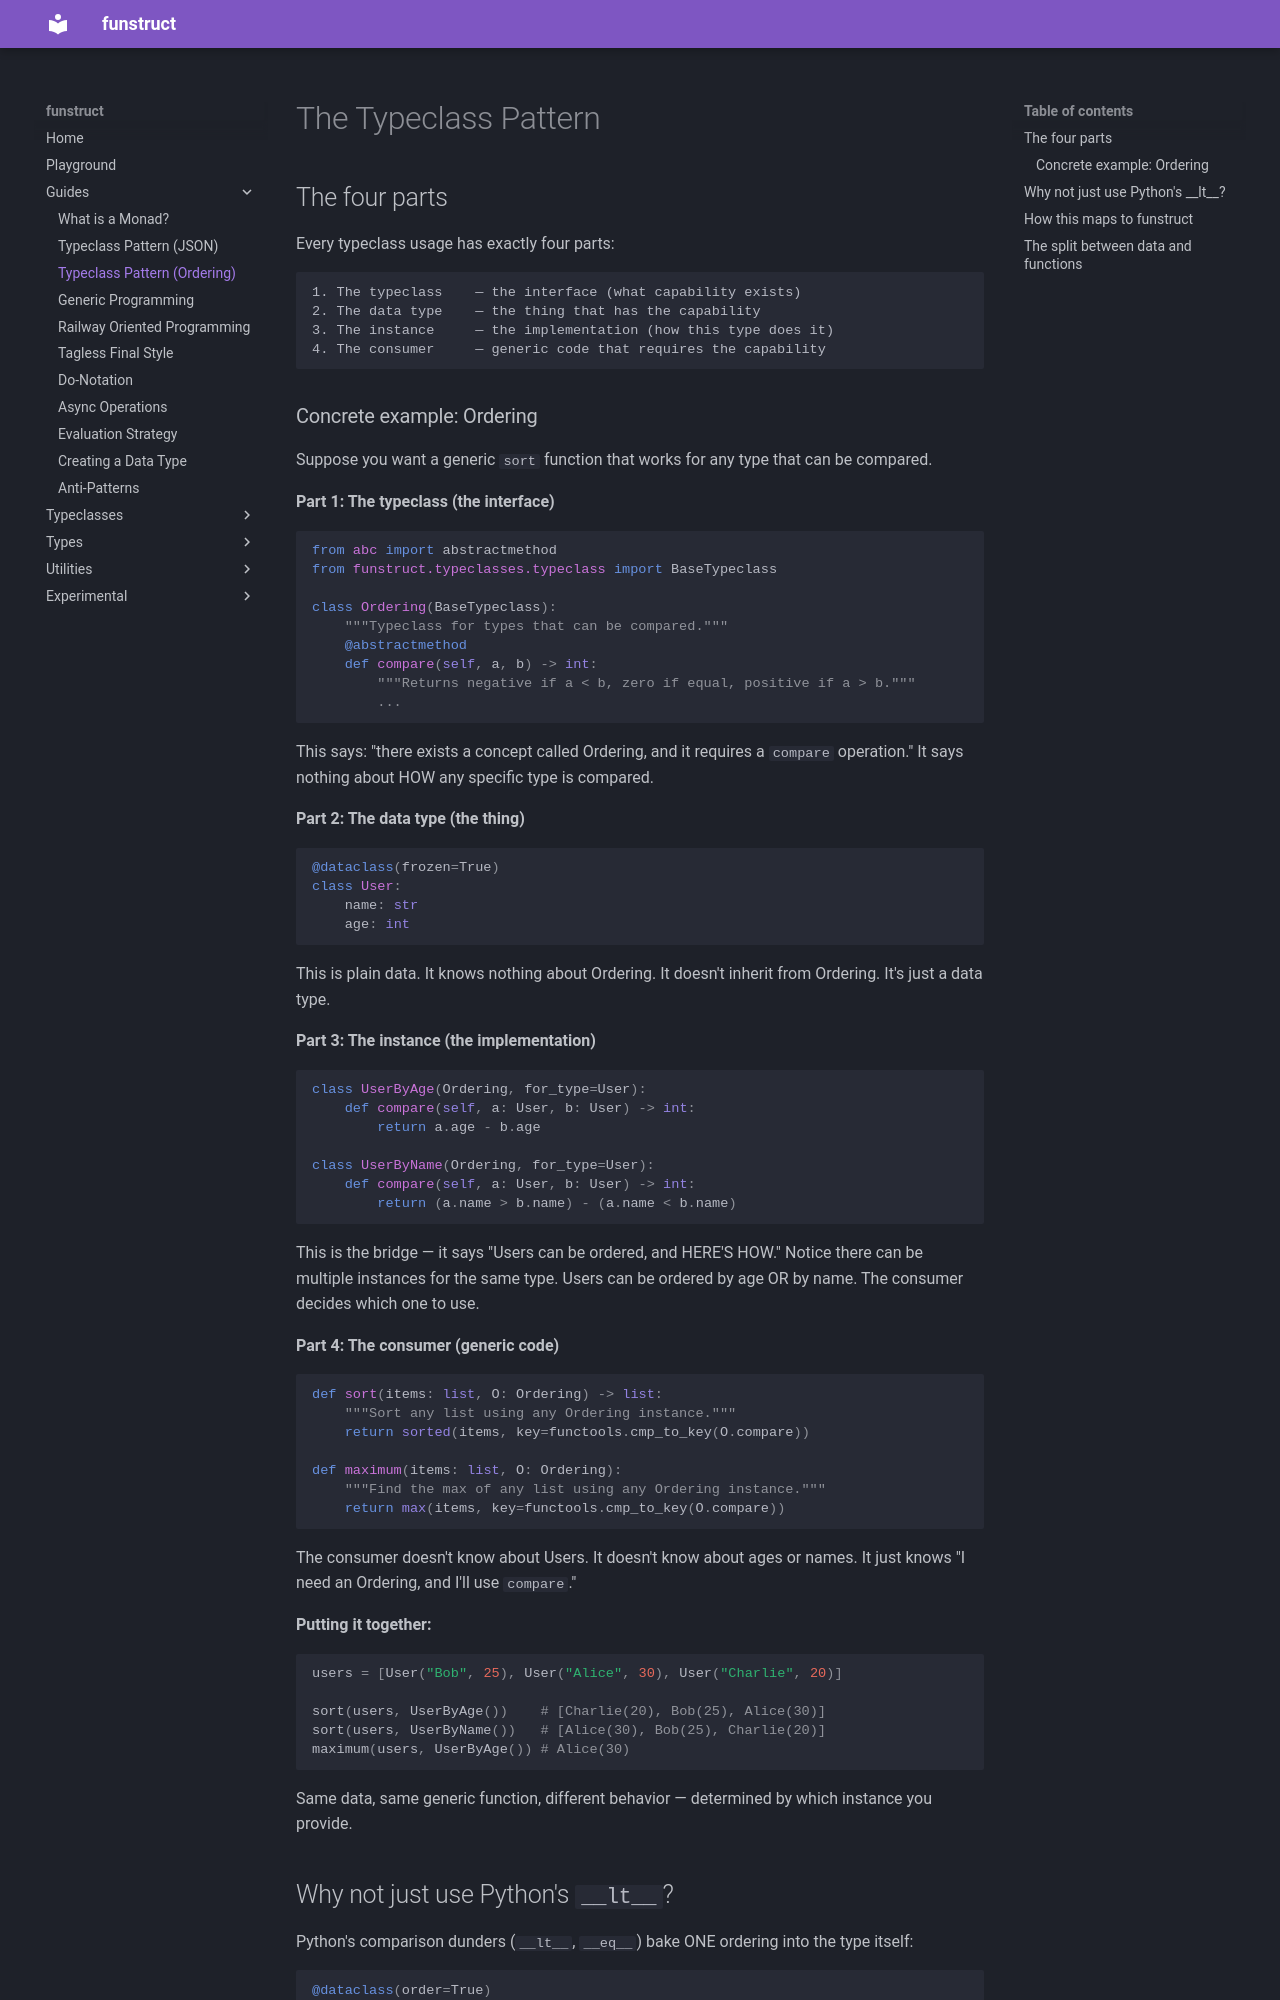

repository: veyga/funstruct · page: dev/guides/typeclass_pattern_ordering/index.html · generator: mkdocs

# The Typeclass Pattern

## The four parts

Every typeclass usage has exactly four parts:

```text
1. The typeclass    — the interface (what capability exists)
2. The data type    — the thing that has the capability
3. The instance     — the implementation (how this type does it)
4. The consumer     — generic code that requires the capability
```

### Concrete example: Ordering

Suppose you want a generic `sort` function that works for any type
that can be compared.

**Part 1: The typeclass (the interface)**

```python
from abc import abstractmethod
from funstruct.typeclasses.typeclass import BaseTypeclass

class Ordering(BaseTypeclass):
    """Typeclass for types that can be compared."""
    @abstractmethod
    def compare(self, a, b) -> int:
        """Returns negative if a < b, zero if equal, positive if a > b."""
        ...
```

This says: "there exists a concept called Ordering, and it requires
a `compare` operation." It says nothing about HOW any specific type
is compared.

**Part 2: The data type (the thing)**

```python
@dataclass(frozen=True)
class User:
    name: str
    age: int
```

This is plain data. It knows nothing about Ordering. It doesn't inherit
from Ordering. It's just a data type.

**Part 3: The instance (the implementation)**

```python
class UserByAge(Ordering, for_type=User):
    def compare(self, a: User, b: User) -> int:
        return a.age - b.age

class UserByName(Ordering, for_type=User):
    def compare(self, a: User, b: User) -> int:
        return (a.name > b.name) - (a.name < b.name)
```

This is the bridge — it says "Users can be ordered, and HERE'S HOW."
Notice there can be multiple instances for the same type. Users can
be ordered by age OR by name. The consumer decides which one to use.

**Part 4: The consumer (generic code)**

```python
def sort(items: list, O: Ordering) -> list:
    """Sort any list using any Ordering instance."""
    return sorted(items, key=functools.cmp_to_key(O.compare))

def maximum(items: list, O: Ordering):
    """Find the max of any list using any Ordering instance."""
    return max(items, key=functools.cmp_to_key(O.compare))
```

The consumer doesn't know about Users. It doesn't know about ages or
names. It just knows "I need an Ordering, and I'll use `compare`."

**Putting it together:**

```python
users = [User("Bob", 25), User("Alice", 30), User("Charlie", 20)]

sort(users, UserByAge())    # [Charlie(20), Bob(25), Alice(30)]
sort(users, UserByName())   # [Alice(30), Bob(25), Charlie(20)]
maximum(users, UserByAge()) # Alice(30)
```

Same data, same generic function, different behavior — determined by
which instance you provide.
